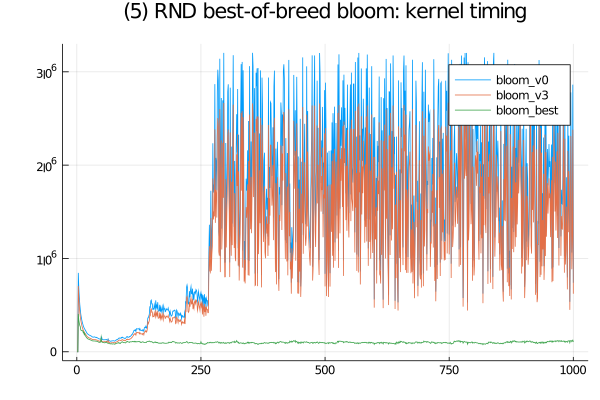

The table this chart was drawn from, first rows:
bloom_v3, SFinit, 0, 0, 100, 100, 0, 100, 0, 100, 100, 0, 400, 0, 100, 99, 101, 100, 99, 100, 100, 100, 100, 100
bloom_v3, SFkernel, 0, 0, 704499, 582100, 484400, 421400, 375299, 337401, 309500, 282800, 262199, 246800, 230199, 220801, 207600, 199699, 192801, 186799, 176700, 168100, 163301, 157000
bloom_v3, SFloops, 0, 0, 0, 0, 0, 0, 0, 0, 0, 0, 0, 0, 0, 0, 0, 0, 0, 0, 0, 0, 0, 0
bloom_v3, SFtests, 0, 0, 0, 0, 0, 0, 0, 0, 0, 0, 0, 0, 0, 0, 0, 0, 0, 0, 0, 0, 0, 0
bloom_v3, SFskips, 0, 0, 0, 0, 0, 0, 0, 0, 0, 0, 0, 0, 0, 0, 0, 0, 0, 0, 0, 0, 0, 0
bloom_v3, SFbits, 0, 0, 0, 0, 0, 0, 0, 0, 0, 0, 0, 0, 0, 0, 0, 0, 0, 0, 0, 0, 0, 0
bloom_v3, SFskipgood, 0, 0, 0, 0, 0, 0, 0, 0, 0, 0, 0, 0, 0, 0, 0, 0, 0, 0, 0, 0, 0, 0
bloom_best, SFinit, 0, 0, 100, 100, 100, 0, 300, 100, 100, 100, 200, 200, 200, 100, 200, 100, 100, 100, 100, 100, 299, 200
bloom_best, SFkernel, 0, 0, 405600, 338000, 305700, 281900, 268700, 232900, 229900, 226501, 227600, 222000, 204001, 212300, 184799, 196200, 173499, 165400, 156800, 149400, 144901, 139400
bloom_best, SFloops, 0, 0, 0, 0, 0, 0, 0, 0, 0, 0, 0, 0, 0, 0, 0, 0, 0, 0, 0, 0, 0, 0
bloom_best, SFtests, 0, 0, 0, 0, 0, 0, 0, 0, 0, 0, 0, 0, 0, 0, 0, 0, 0, 0, 0, 0, 0, 0
bloom_best, SFskips, 0, 0, 0, 0, 0, 0, 0, 0, 0, 0, 0, 0, 0, 0, 0, 0, 0, 0, 0, 0, 0, 0
bloom_best, SFbits, 0, 0, 0, 0, 0, 0, 0, 0, 0, 0, 0, 0, 0, 0, 0, 0, 0, 0, 0, 0, 0, 0
bloom_best, SFskipgood, 0, 0, 0, 0, 0, 0, 0, 0, 0, 0, 0, 0, 0, 0, 0, 0, 0, 0, 0, 0, 0, 0
bloom_v0, SFinit, 0, 0, 100, 0, 0, 100, 0, 0, 100, 100, 100, 300, 100, 100, 100, 100, 100, 100, 100, 100, 200, 100
bloom_v0, SFkernel, 0, 0, 845501, 687600, 583700, 507500, 451200, 401900, 369500, 340400, 316500, 297201, 278100, 264400, 250399, 242600, 232700, 224799, 212700, 204400, 195599, 190701
bloom_v0, SFloops, 0, 0, 0, 0, 0, 0, 0, 0, 0, 0, 0, 0, 0, 0, 0, 0, 0, 0, 0, 0, 0, 0
bloom_v0, SFtests, 0, 0, 0, 0, 0, 0, 0, 0, 0, 0, 0, 0, 0, 0, 0, 0, 0, 0, 0, 0, 0, 0
bloom_v0, SFskips, 0, 0, 0, 0, 0, 0, 0, 0, 0, 0, 0, 0, 0, 0, 0, 0, 0, 0, 0, 0, 0, 0
bloom_v0, SFbits, 0, 0, 0, 0, 0, 0, 0, 0, 0, 0, 0, 0, 0, 0, 0, 0, 0, 0, 0, 0, 0, 0
bloom_v0, SFskipgood, 0, 0, 0, 0, 0, 0, 0, 0, 0, 0, 0, 0, 0, 0, 0, 0, 0, 0, 0, 0, 0, 0
